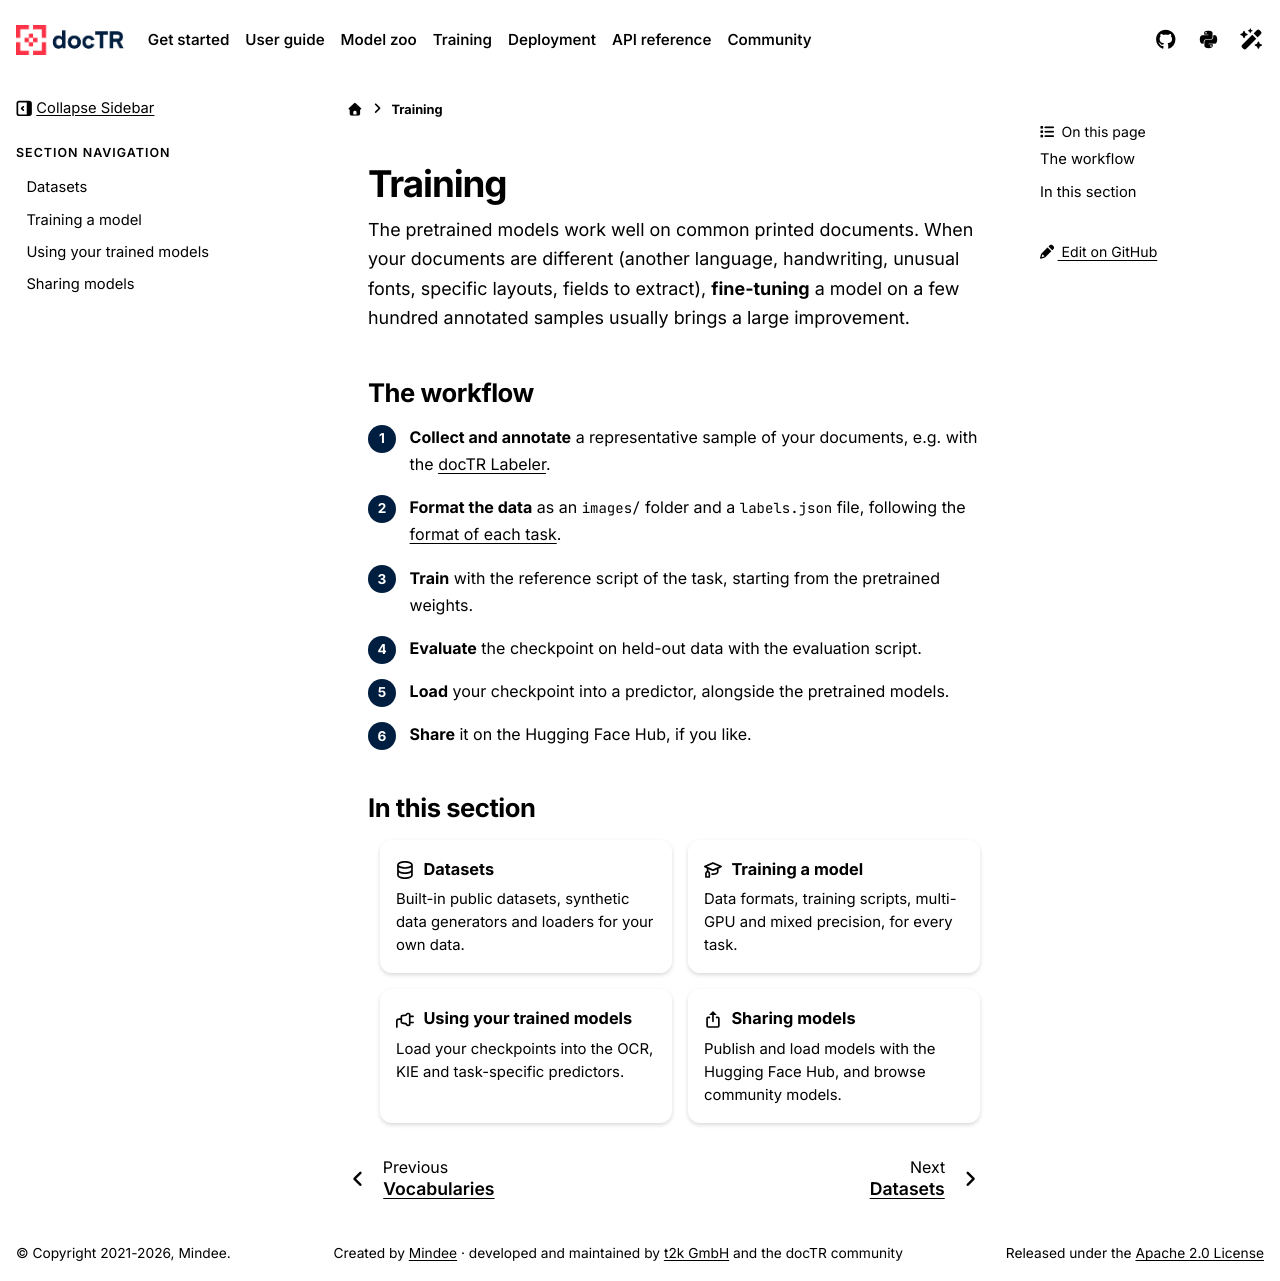

repository: mindee/doctr · page: training/index.html · generator: sphinx

# Training

The pretrained models work well on common printed documents. When your documents are different (another
language, handwriting, unusual fonts, specific layouts, fields to extract), **fine-tuning** a model on a few hundred
annotated samples usually brings a large improvement.

## The workflow

```{raw} html
<ol class="steps">
  <li><strong>Collect and annotate</strong> a representative sample of your documents, e.g. with the
  <a href="../community/tools.html#doctr-labeler">docTR Labeler</a>.</li>
  <li><strong>Format the data</strong> as an <code>images/</code> folder and a <code>labels.json</code> file,
  following the <a href="train.html">format of each task</a>.</li>
  <li><strong>Train</strong> with the reference script of the task, starting from the pretrained weights.</li>
  <li><strong>Evaluate</strong> the checkpoint on held-out data with the evaluation script.</li>
  <li><strong>Load</strong> your checkpoint into a predictor, alongside the pretrained models.</li>
  <li><strong>Share</strong> it on the Hugging Face Hub, if you like.</li>
</ol>
```

## In this section

::::{grid} 1 2 2 2
:gutter: 3

:::{grid-item-card} {octicon}`database;1.1em` Datasets
:link: datasets
:link-type: doc

Built-in public datasets, synthetic data generators and loaders for your own data.
:::

:::{grid-item-card} {octicon}`mortar-board;1.1em` Training a model
:link: train
:link-type: doc

Data formats, training scripts, multi-GPU and mixed precision, for every task.
:::

:::{grid-item-card} {octicon}`plug;1.1em` Using your trained models
:link: custom_models
:link-type: doc

Load your checkpoints into the OCR, KIE and task-specific predictors.
:::

:::{grid-item-card} {octicon}`share;1.1em` Sharing models
:link: sharing_models
:link-type: doc

Publish and load models with the Hugging Face Hub, and browse community models.
:::
::::

```{toctree}
:hidden:

datasets
train
custom_models
sharing_models
```
